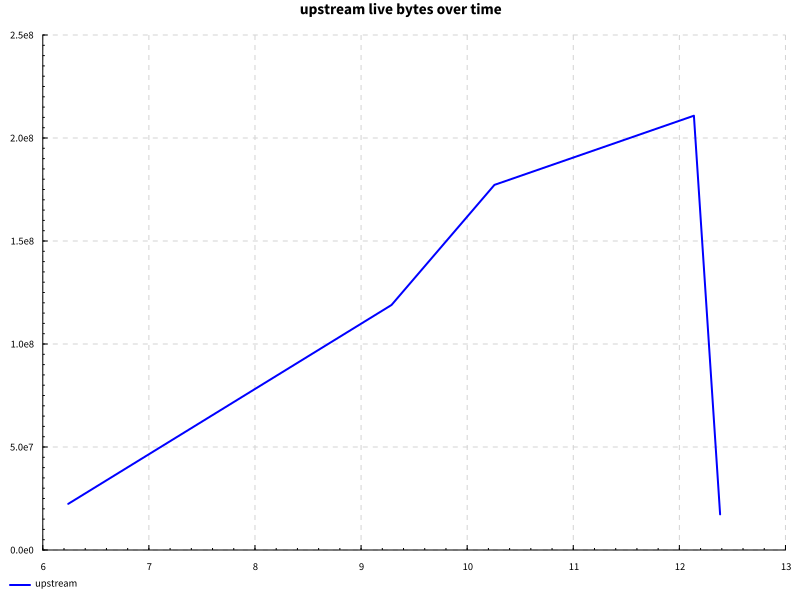

Data behind this chart, as committed beside it:
name, success, samples, startup, setup, experiment, maxResidency
code actions, True, 100, 9.77, 0.6462, 0.7089, 201MB
